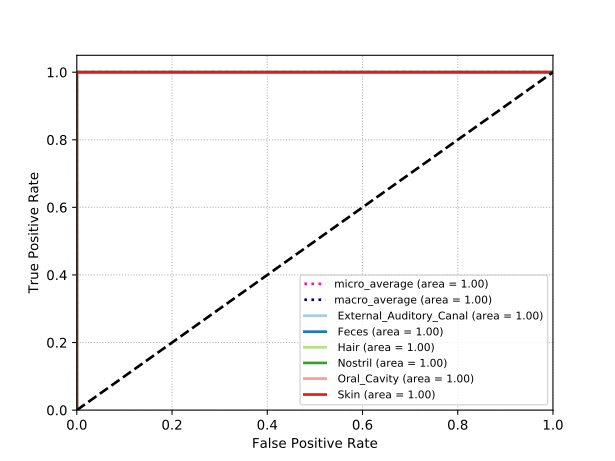

Values plotted in this chart, from the file beside it:
classes, fpr, tpr, auc
External_Auditory_Canal, 0.0, 0.0, 1.0
External_Auditory_Canal, 0.0, 0.5449, 1.0
External_Auditory_Canal, 0.0, 0.6517, 1.0
External_Auditory_Canal, 0.0, 0.7247, 1.0
External_Auditory_Canal, 0.0, 0.7584, 1.0
External_Auditory_Canal, 0.0, 0.7921, 1.0
External_Auditory_Canal, 0.0, 0.7978, 1.0
External_Auditory_Canal, 0.0, 0.809, 1.0
External_Auditory_Canal, 0.0, 0.8146, 1.0
External_Auditory_Canal, 0.0, 0.8258, 1.0
External_Auditory_Canal, 0.0, 0.8287, 1.0
External_Auditory_Canal, 0.0, 0.8371, 1.0
External_Auditory_Canal, 0.0, 0.8483, 1.0
External_Auditory_Canal, 0.0, 0.8539, 1.0
External_Auditory_Canal, 0.0, 0.8624, 1.0
External_Auditory_Canal, 0.0, 0.8764, 1.0
External_Auditory_Canal, 0.0, 0.8792, 1.0
External_Auditory_Canal, 0.0, 0.8848, 1.0
External_Auditory_Canal, 0.0, 0.8876, 1.0
External_Auditory_Canal, 0.0, 0.9157, 1.0
External_Auditory_Canal, 0.0, 0.9185, 1.0
External_Auditory_Canal, 0.0, 0.9242, 1.0
External_Auditory_Canal, 0.0, 0.9494, 1.0
External_Auditory_Canal, 0.0, 0.9551, 1.0
External_Auditory_Canal, 0.0, 0.9579, 1.0
External_Auditory_Canal, 0.0, 0.9691, 1.0
External_Auditory_Canal, 0.0, 1.0, 1.0
External_Auditory_Canal, 0.008427, 1.0, 1.0
External_Auditory_Canal, 0.01067, 1.0, 1.0
External_Auditory_Canal, 0.01124, 1.0, 1.0
External_Auditory_Canal, 0.01348, 1.0, 1.0
External_Auditory_Canal, 0.01404, 1.0, 1.0
External_Auditory_Canal, 0.01629, 1.0, 1.0
External_Auditory_Canal, 0.01742, 1.0, 1.0
External_Auditory_Canal, 0.01966, 1.0, 1.0
External_Auditory_Canal, 0.02022, 1.0, 1.0
External_Auditory_Canal, 0.02191, 1.0, 1.0
External_Auditory_Canal, 0.02303, 1.0, 1.0
External_Auditory_Canal, 0.02528, 1.0, 1.0
External_Auditory_Canal, 0.02697, 1.0, 1.0
External_Auditory_Canal, 0.02921, 1.0, 1.0
External_Auditory_Canal, 0.0309, 1.0, 1.0
External_Auditory_Canal, 0.03539, 1.0, 1.0
External_Auditory_Canal, 0.04213, 1.0, 1.0
External_Auditory_Canal, 0.05674, 1.0, 1.0
External_Auditory_Canal, 0.06124, 1.0, 1.0
External_Auditory_Canal, 0.07022, 1.0, 1.0
External_Auditory_Canal, 0.07865, 1.0, 1.0
External_Auditory_Canal, 0.09213, 1.0, 1.0
External_Auditory_Canal, 0.1129, 1.0, 1.0
External_Auditory_Canal, 0.1461, 1.0, 1.0
External_Auditory_Canal, 0.1466, 1.0, 1.0
External_Auditory_Canal, 0.218, 1.0, 1.0
External_Auditory_Canal, 0.2185, 1.0, 1.0
External_Auditory_Canal, 1.0, 1.0, 1.0
Feces, 0.0, 0.0, 1.0
Feces, 0.0, 0.8062, 1.0
Feces, 0.0, 0.9017, 1.0
Feces, 0.0, 0.9354, 1.0
Feces, 0.0, 0.9522, 1.0
... 933 more rows
